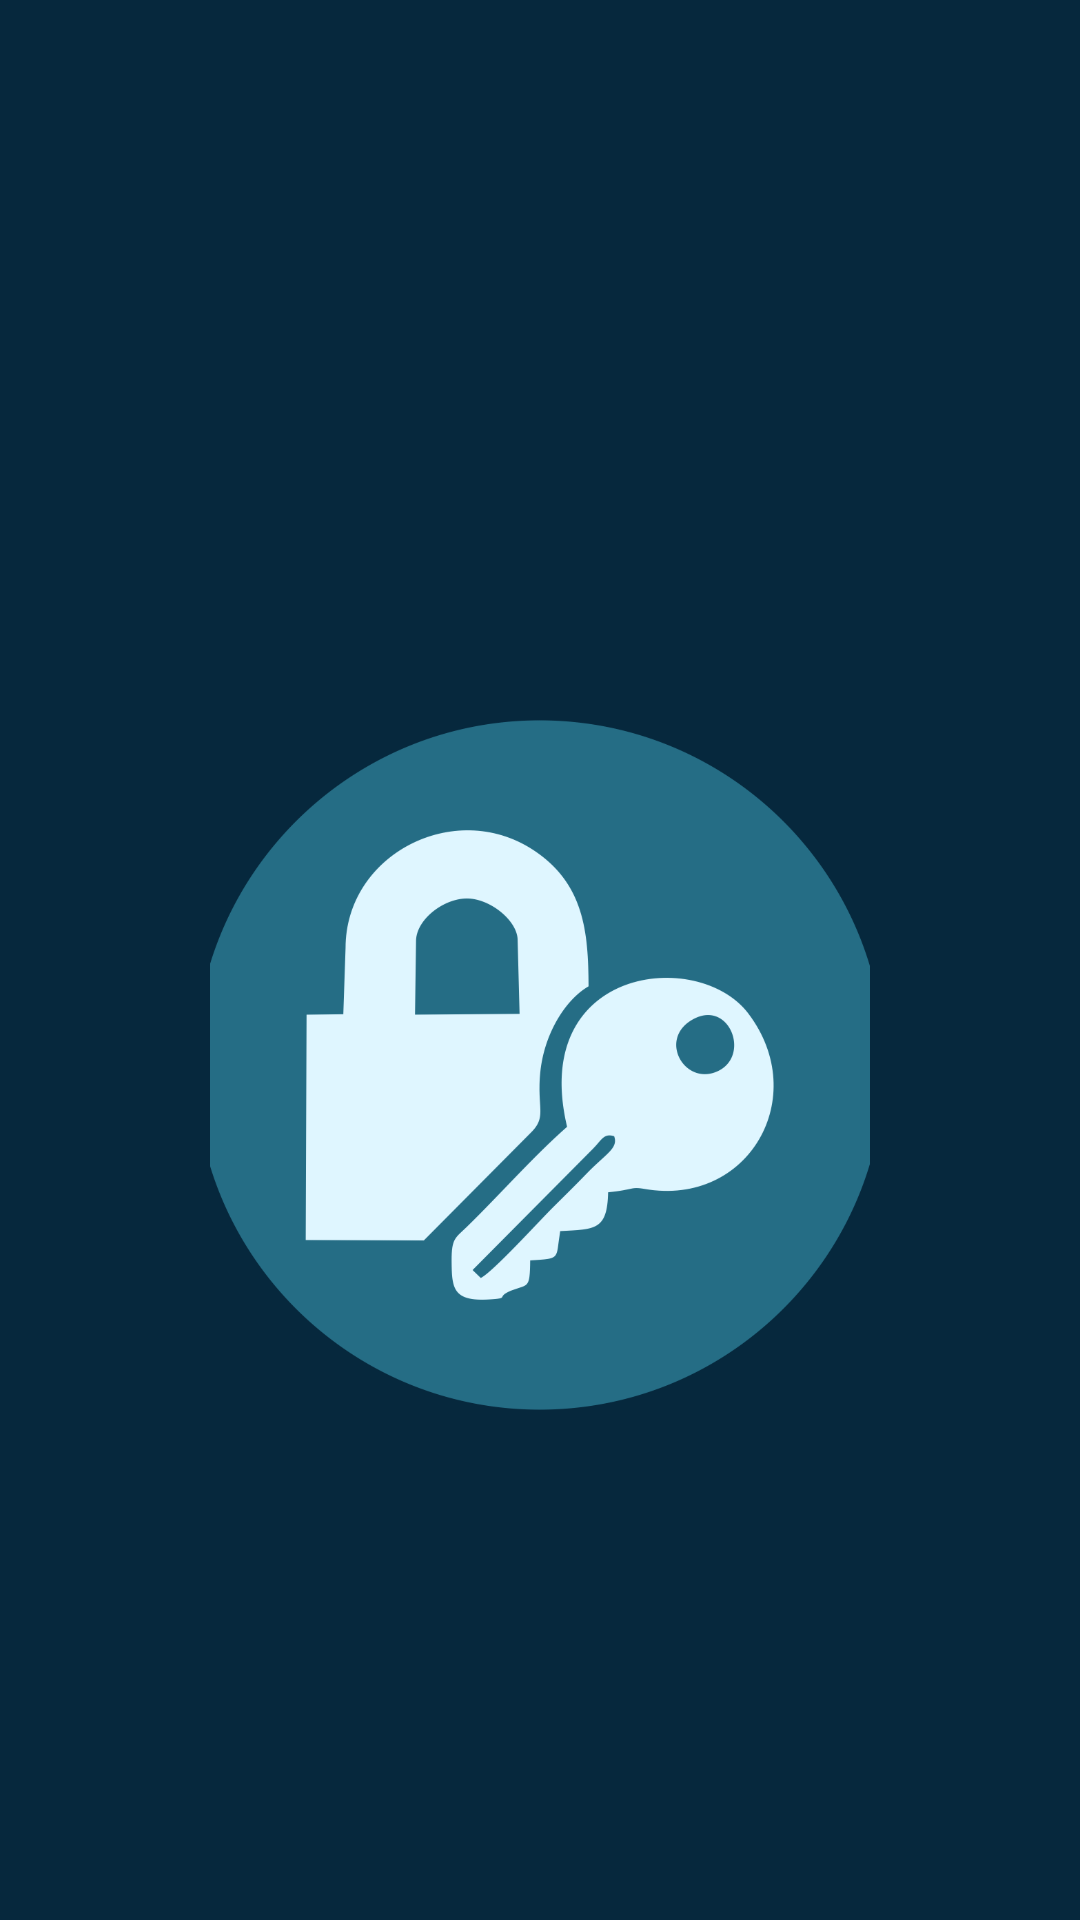

This screen was rendered from an Android layout file. Write that file and the resources it references.
<!-- AndroidManifest.xml: application theme Theme.MLinks -->
<!-- res/layout/activity_login.xml -->
<?xml version="1.0" encoding="utf-8"?>
<LinearLayout xmlns:android="http://schemas.android.com/apk/res/android"
    xmlns:app="http://schemas.android.com/apk/res-auto"
    xmlns:tools="http://schemas.android.com/tools"
    android:layout_width="match_parent"
    android:layout_height="match_parent"
    android:orientation="vertical"
    android:background="@color/bg_gelap"
    android:padding="70dp"
    tools:context=".LoginActivity">

    <ImageView
        android:layout_width="230dp"
        android:layout_height="230dp"
        android:src="@drawable/LoginGelap"
        android:layout_gravity="center"
        android:layout_marginTop="170dp"
        android:layout_marginBottom="30dp"/>

    <TextView
        android:layout_width="match_parent"
        android:layout_height="wrap_content"
        android:text="Login"
        android:textSize="100dp"
        android:textStyle="bold"
        android:textColor="@color/text_gelap"
        android:gravity="center"
        android:layout_marginBottom="100dp"/>

    <EditText
        android:id="@+id/username"
        android:layout_width="match_parent"
        android:layout_height="wrap_content"
        android:hint="Username"
        android:textColorHint="@color/text_gelap"
        android:textColor="@color/text_gelap"
        android:textSize="50dp"
        android:backgroundTint="@color/text_gelap"
        android:layout_marginBottom="50dp"/>

    <EditText
        android:id="@+id/password"
        android:layout_width="match_parent"
        android:layout_height="wrap_content"
        android:hint="Password"
        android:textColorHint="@color/text_gelap"
        android:textColor="@color/text_gelap"
        android:textSize="50dp"
        android:backgroundTint="@color/text_gelap"
        android:layout_marginBottom="90dp"/>

    <Button
        android:id="@+id/btn_login"
        android:layout_width="match_parent"
        android:layout_height="wrap_content"
        android:background="@drawable/btn_gelap"
        android:padding="10dp"
        android:text="Login"
        android:textColor="@color/text_gelap"
        android:textSize="50dp"
        android:textStyle="bold"
        android:textAllCaps="false"
        android:layout_marginRight="15dp"
        android:layout_marginLeft="15dp"/>

    <TextView
        android:layout_width="match_parent"
        android:layout_height="wrap_content"
        android:text="Or"
        android:textColor="@color/text_gelap"
        android:textSize="50dp"
        android:gravity="center"
        android:layout_marginTop="40dp"
        android:layout_marginBottom="40dp"/>

    <TextView
        android:id="@+id/btn_resgister"
        android:layout_width="match_parent"
        android:layout_height="wrap_content"
        android:text="Register"
        android:textColor="@color/text_gelap"
        android:textSize="50dp"
        android:textStyle="bold"
        android:gravity="center"/>

</LinearLayout>
<!-- resources referenced by this layout -->
<resources>
  <color name="bg_gelap">#06283D</color>
  <color name="text_gelap" tools:override="true">#DFF6FF</color>
  <!-- drawable LoginGelap: png bitmap (drawable, 66460 bytes) -->
  <!-- drawable btn_gelap (drawable) -->
  <?xml version="1.0" encoding="utf-8"?>
  <shape xmlns:android="http://schemas.android.com/apk/res/android"
      android:shape="rectangle">
  
      <solid android:color="#256D85"/>
  
      <corners android:radius="50dp"/>
  
  </shape>
  <style name="Theme.MLinks" parent="Theme.MaterialComponents.DayNight.DarkActionBar">
          
          <item name="colorPrimary">@color/purple_500</item>
          <item name="colorPrimaryVariant">@color/purple_700</item>
          <item name="colorOnPrimary">@color/white</item>
          
          <item name="colorSecondary">@color/teal_200</item>
          <item name="colorSecondaryVariant">@color/teal_700</item>
          <item name="colorOnSecondary">@color/black</item>
          
          <item name="android:statusBarColor" tools:targetApi="l">?attr/colorPrimaryVariant</item>
          
      </style>
  <color name="purple_500">#FF6200EE</color>
  <color name="purple_700">#FF3700B3</color>
  <color name="white">#FFFFFFFF</color>
  <color name="teal_200">#FF03DAC5</color>
  <color name="teal_700">#FF018786</color>
  <color name="black">#FF000000</color>
</resources>
